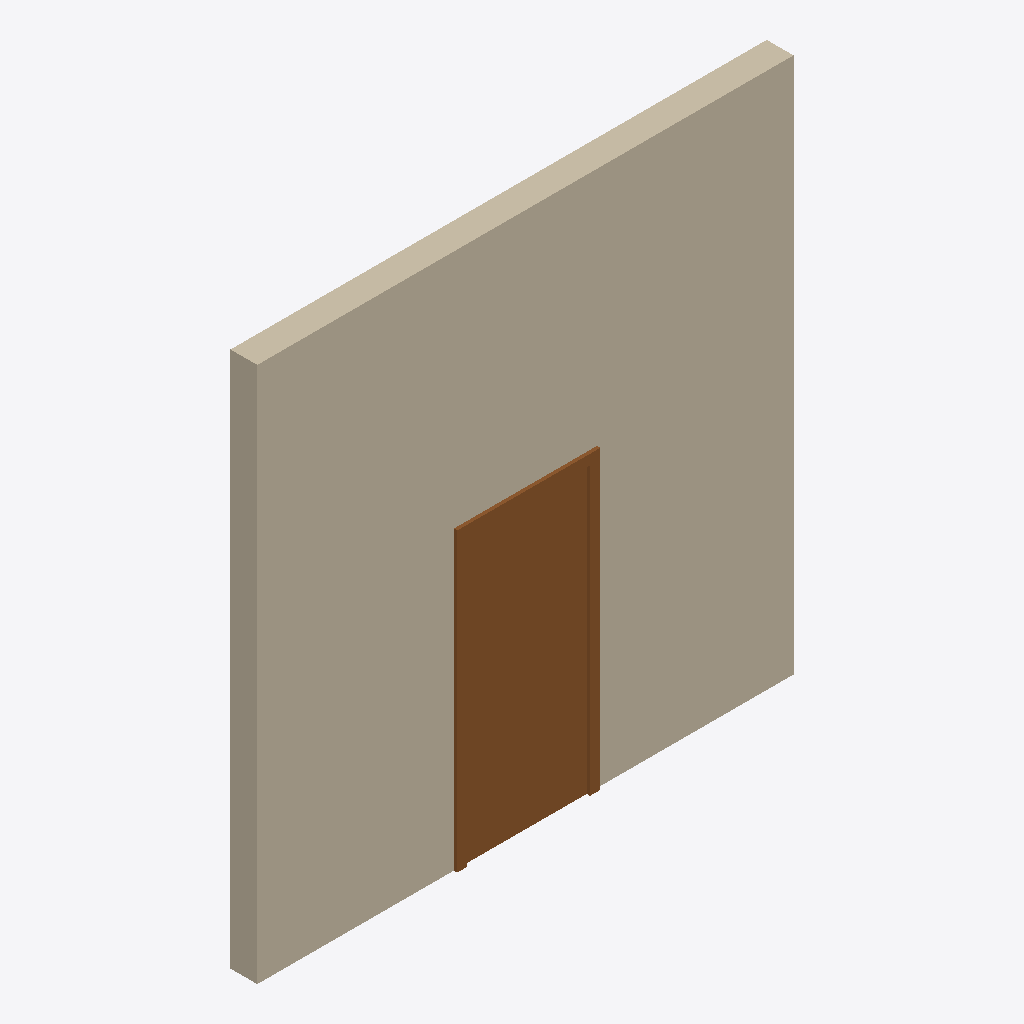
Isometric view of an IFC building model (IFC-SPF (STEP), schema IFC2X3, length unit millimetre), seen from the south-west, elements coloured by IFC class: 1 wall (beige), 1 door (brown).
Extent 4.0 m × 0.2 m × 4.0 m (x, y, z). Storeys (1): Level 1 at 0.00 m. Elements (2): 1 IfcDoor, 1 IfcWallStandardCase.

HEADER;
FILE_DESCRIPTION(('ViewDefinition [CoordinationView_V2.0, QuantityTakeOffAddOnView]'),'2;1');
FILE_NAME('// PROJECT/NUMBER //','2020-10-28T18:06:27',(''),(''),'The EXPRESS Data Manager Version 5.02.0100.07 : ','21.1.0.108 - Exporter 21.1.0.108 - Alternate UI ','');
FILE_SCHEMA(('IFC2X3'));
ENDSEC;
DATA;
#121=IFCPROJECT('2nxdYR2RHCDBiKJulbA_QU',#42,'// PROJECT/NUMBER //',$,$,'// PROJECT/NAME //','// PROJECT/STATUS //',(#113),#108);
#150=IFCSITE('2nxdYR2RHCDBiKJulbA_QS',#42,'Default',$,$,#149,$,$,.ELEMENT.,(42,21,31,181945),(-71,-3,-24,-263305),0.0,$,$);
#131=IFCBUILDING('2nxdYR2RHCDBiKJulbA_QV',#42,'// BUILDING/NAME //',$,$,#32,$,'// BUILDING/NAME //',.ELEMENT.,$,$,#127);
#140=IFCBUILDINGSTOREY('2nxdYR2RHCDBiKJuiQr1XP',#42,'Level 1',$,'Level:8mm Head',#138,$,'Level 1',.ELEMENT.,0.0);
#219=IFCWALLSTANDARDCASE('1F6umJ5H50aeL3A1As_wTm',#42,'Basic Wall:Bearing Wall:346660',$,'Basic Wall:Bearing Wall',#188,#215,'346660');
#572=IFCDOOR('1F6umJ5H50aeL3A1As_wUF',#42,'M_Single-Flush:Outside door:346843',$,'M_Single-Flush:Outside door',#938,#566,'346843',2134.0,915.0);
ENDSEC;
